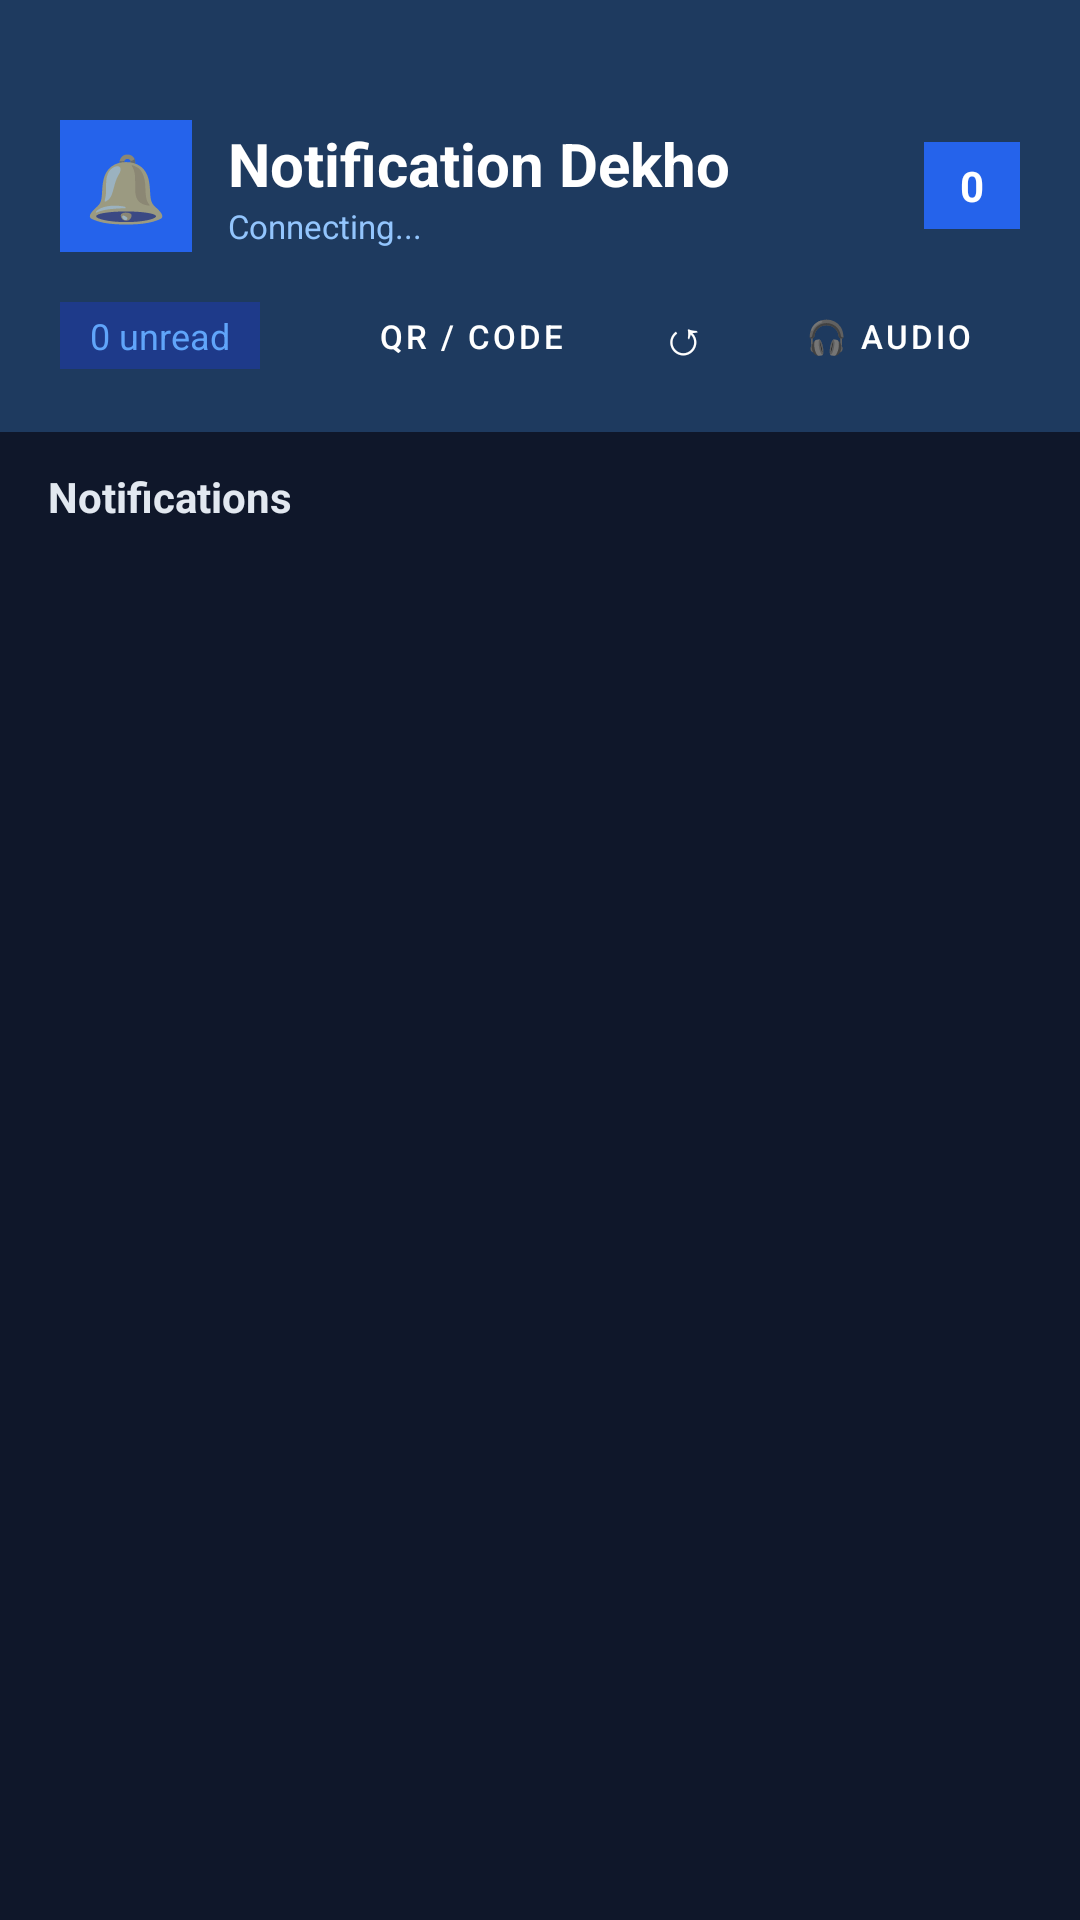

The Android layout XML behind this screen, and the referenced resources:
<!-- AndroidManifest.xml: application theme Theme.NotificationDekho -->
<!-- res/layout/activity_main.xml -->
<?xml version="1.0" encoding="utf-8"?>
<LinearLayout xmlns:android="http://schemas.android.com/apk/res/android"
    xmlns:app="http://schemas.android.com/apk/res-auto"
    android:layout_width="match_parent"
    android:layout_height="match_parent"
    android:orientation="vertical"
    android:background="#0F172A">

    
    <LinearLayout
        android:layout_width="match_parent"
        android:layout_height="wrap_content"
        android:orientation="vertical"
        android:background="#1E3A5F"
        android:paddingStart="20dp"
        android:paddingEnd="20dp"
        android:paddingTop="40dp"
        android:paddingBottom="16dp">

        <LinearLayout
            android:layout_width="match_parent"
            android:layout_height="wrap_content"
            android:orientation="horizontal"
            android:gravity="center_vertical"
            android:layout_marginBottom="12dp">

            
            <LinearLayout
                android:layout_width="44dp"
                android:layout_height="44dp"
                android:background="#2563EB"
                android:gravity="center"
                android:layout_marginEnd="12dp">
                <TextView
                    android:layout_width="wrap_content"
                    android:layout_height="wrap_content"
                    android:text="🔔"
                    android:textSize="22sp"/>
            </LinearLayout>

            <LinearLayout
                android:layout_width="0dp"
                android:layout_height="wrap_content"
                android:layout_weight="1"
                android:orientation="vertical">
                <TextView
                    android:layout_width="wrap_content"
                    android:layout_height="wrap_content"
                    android:text="Notification Dekho"
                    android:textSize="20sp"
                    android:textStyle="bold"
                    android:textColor="#FFFFFF"/>
                <TextView
                    android:id="@+id/tv_status"
                    android:layout_width="wrap_content"
                    android:layout_height="wrap_content"
                    android:text="Connecting..."
                    android:textSize="11sp"
                    android:textColor="#93C5FD"/>
            </LinearLayout>

            
            <LinearLayout
                android:layout_width="wrap_content"
                android:layout_height="wrap_content"
                android:background="#2563EB"
                android:paddingStart="12dp"
                android:paddingEnd="12dp"
                android:paddingTop="5dp"
                android:paddingBottom="5dp">
                <TextView
                    android:id="@+id/tv_count"
                    android:layout_width="wrap_content"
                    android:layout_height="wrap_content"
                    android:text="0"
                    android:textSize="14sp"
                    android:textStyle="bold"
                    android:textColor="#FFFFFF"/>
            </LinearLayout>
        </LinearLayout>

        
        <LinearLayout
            android:layout_width="match_parent"
            android:layout_height="wrap_content"
            android:orientation="horizontal"
            android:gravity="center_vertical">

            <TextView
                android:id="@+id/tv_unread"
                android:layout_width="wrap_content"
                android:layout_height="wrap_content"
                android:text="0 unread"
                android:textSize="12sp"
                android:textColor="#60A5FA"
                android:background="#1E3A8A"
                android:paddingStart="10dp"
                android:paddingEnd="10dp"
                android:paddingTop="3dp"
                android:paddingBottom="3dp"
                android:layout_marginEnd="8dp"/>

            <View android:layout_width="0dp" android:layout_height="1dp" android:layout_weight="1"/>

            <Button
                android:id="@+id/btn_show_qr"
                android:layout_width="wrap_content"
                android:layout_height="32dp"
                android:text="QR / Code"
                android:textSize="11sp"
                android:textColor="#FFFFFF"
                android:backgroundTint="#2563EB"
                android:layout_marginEnd="8dp"
                style="@style/Widget.MaterialComponents.Button"/>

            <Button
                android:id="@+id/btn_refresh"
                android:layout_width="32dp"
                android:layout_height="32dp"
                android:text="↺"
                android:textSize="16sp"
                android:textColor="#FFFFFF"
                android:backgroundTint="#1E3A5F"
                android:padding="0dp"
                style="@style/Widget.MaterialComponents.Button"/>

            <Button
                android:id="@+id/btn_audio"
                android:layout_width="wrap_content"
                android:layout_height="32dp"
                android:text="🎧 Audio"
                android:textSize="11sp"
                android:textColor="#FFFFFF"
                android:backgroundTint="#16A34A"
                android:layout_marginStart="8dp"
                style="@style/Widget.MaterialComponents.Button"/>

        </LinearLayout>
    </LinearLayout>

    
    <LinearLayout
        android:id="@+id/layout_qr"
        android:layout_width="match_parent"
        android:layout_height="wrap_content"
        android:orientation="vertical"
        android:gravity="center"
        android:background="#1E293B"
        android:padding="20dp"
        android:visibility="gone">

        <TextView
            android:layout_width="wrap_content"
            android:layout_height="wrap_content"
            android:text="NotiSync app mein scan karo ya code daalo"
            android:textSize="13sp"
            android:textColor="#94A3B8"
            android:gravity="center"
            android:layout_marginBottom="16dp"/>

        <LinearLayout
            android:layout_width="match_parent"
            android:layout_height="wrap_content"
            android:orientation="horizontal"
            android:gravity="center">

            
            <LinearLayout
                android:layout_width="0dp"
                android:layout_height="wrap_content"
                android:layout_weight="1"
                android:gravity="center"
                android:orientation="vertical">

                <LinearLayout
                    android:layout_width="160dp"
                    android:layout_height="160dp"
                    android:background="#FFFFFF"
                    android:padding="8dp"
                    android:gravity="center">
                    <ImageView
                        android:id="@+id/iv_qr"
                        android:layout_width="match_parent"
                        android:layout_height="match_parent"
                        android:scaleType="fitCenter"/>
                </LinearLayout>

                <TextView
                    android:layout_width="wrap_content"
                    android:layout_height="wrap_content"
                    android:text="QR Scan karo"
                    android:textSize="11sp"
                    android:textColor="#64748B"
                    android:layout_marginTop="8dp"/>
            </LinearLayout>

            
            <TextView
                android:layout_width="wrap_content"
                android:layout_height="wrap_content"
                android:text="YA"
                android:textSize="14sp"
                android:textStyle="bold"
                android:textColor="#475569"
                android:layout_marginStart="12dp"
                android:layout_marginEnd="12dp"/>

            
            <LinearLayout
                android:layout_width="0dp"
                android:layout_height="wrap_content"
                android:layout_weight="1"
                android:gravity="center"
                android:orientation="vertical">

                <LinearLayout
                    android:layout_width="140dp"
                    android:layout_height="140dp"
                    android:background="#0F172A"
                    android:gravity="center"
                    android:orientation="vertical">

                    <TextView
                        android:layout_width="wrap_content"
                        android:layout_height="wrap_content"
                        android:text="CODE"
                        android:textSize="11sp"
                        android:textColor="#64748B"
                        android:letterSpacing="0.2"/>

                    <TextView
                        android:id="@+id/tv_code"
                        android:layout_width="wrap_content"
                        android:layout_height="wrap_content"
                        android:text="0000"
                        android:textSize="52sp"
                        android:textStyle="bold"
                        android:textColor="#3B82F6"
                        android:letterSpacing="0.2"/>
                </LinearLayout>

                <TextView
                    android:layout_width="wrap_content"
                    android:layout_height="wrap_content"
                    android:text="Type karo"
                    android:textSize="11sp"
                    android:textColor="#64748B"
                    android:layout_marginTop="8dp"/>
            </LinearLayout>
        </LinearLayout>

        
        <LinearLayout
            android:layout_width="match_parent"
            android:layout_height="wrap_content"
            android:orientation="horizontal"
            android:gravity="end"
            android:layout_marginTop="16dp">

            <Button
                android:id="@+id/btn_clear"
                android:layout_width="wrap_content"
                android:layout_height="36dp"
                android:text="Clear All"
                android:textSize="12sp"
                android:textColor="#EF4444"
                android:backgroundTint="#1E293B"
                style="@style/Widget.MaterialComponents.Button.OutlinedButton"/>
        </LinearLayout>
    </LinearLayout>

    
    <LinearLayout
        android:layout_width="match_parent"
        android:layout_height="wrap_content"
        android:orientation="horizontal"
        android:paddingStart="16dp"
        android:paddingEnd="16dp"
        android:paddingTop="12dp"
        android:paddingBottom="8dp"
        android:gravity="center_vertical">

        <TextView
            android:layout_width="0dp"
            android:layout_height="wrap_content"
            android:layout_weight="1"
            android:text="Notifications"
            android:textSize="14sp"
            android:textStyle="bold"
            android:textColor="#E2E8F0"/>
    </LinearLayout>

    
    <TextView
        android:id="@+id/tv_empty"
        android:layout_width="match_parent"
        android:layout_height="wrap_content"
        android:text="🔕  Koi notification nahi\nNotiSync app mein code daalo"
        android:textSize="14sp"
        android:textColor="#475569"
        android:gravity="center"
        android:padding="40dp"
        android:visibility="gone"/>

    
    <androidx.recyclerview.widget.RecyclerView
        android:id="@+id/recycler_view"
        android:layout_width="match_parent"
        android:layout_height="0dp"
        android:layout_weight="1"
        android:paddingStart="12dp"
        android:paddingEnd="12dp"
        android:paddingBottom="12dp"
        android:clipToPadding="false"/>

</LinearLayout>
<!-- resources referenced by this layout -->
<resources>
  <style name="Theme.NotificationDekho" parent="Theme.MaterialComponents.Light.NoActionBar">
          <item name="colorPrimary">#2563EB</item>
          <item name="colorPrimaryVariant">#1D4ED8</item>
          <item name="colorOnPrimary">#FFFFFF</item>
          <item name="android:statusBarColor">#1D4ED8</item>
      </style>
</resources>
